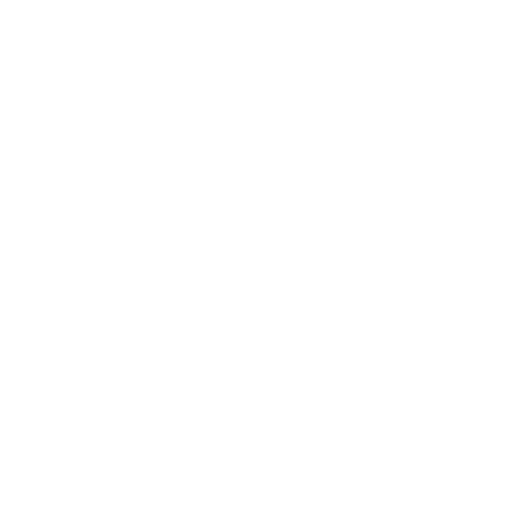
t = 0.00 s
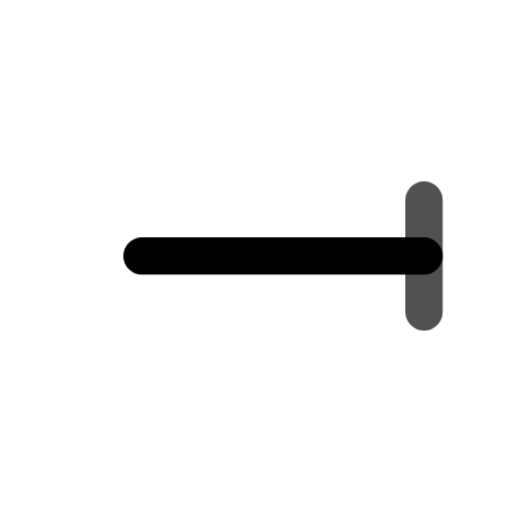
t = 0.42 s
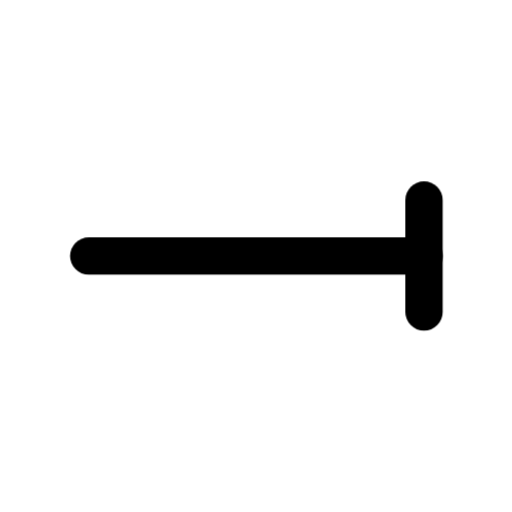
t = 0.87 s
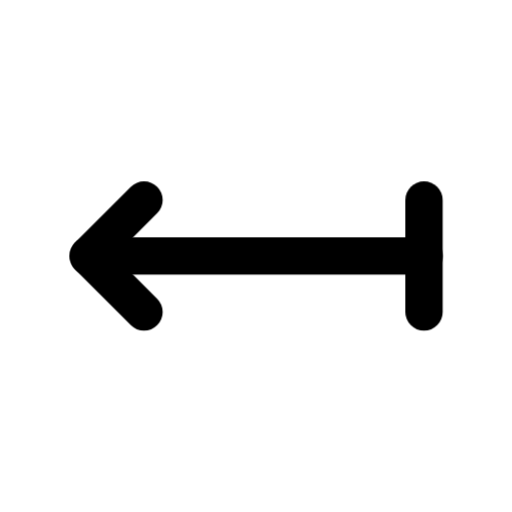
t = 1.30 s
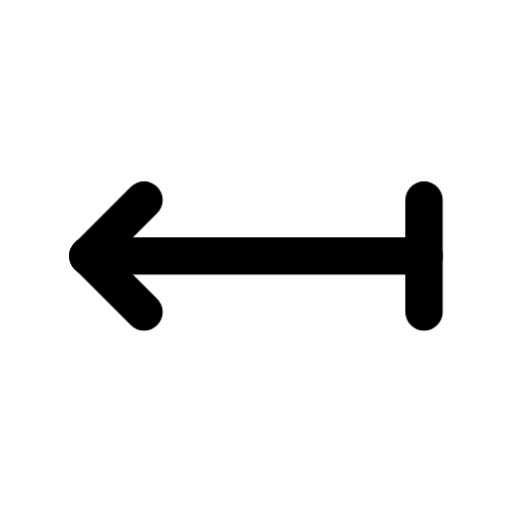
t = 1.87 s
t = 2.10 s: frame unchanged from t = 1.87 s, image omitted

The animated SVG that drew these frames (rendered in a browser with its animation timeline set to each time). Animation: 3 CSS @keyframes rules; one cycle of 2.65 s, repeats indefinitely.

<svg xmlns="http://www.w3.org/2000/svg" width="24" height="24" fill="none" stroke="currentColor" stroke-linecap="round" stroke-linejoin="round" stroke-width="2" viewBox="0 0 24 24">
    <!-- Generated by scripts/icon-expansion/generate.mjs -->
    <!-- Adapted from Tabler Icons 3.34.1.
MIT License

Copyright (c) 2020-2024 Paweł Kuna

Permission is hereby granted, free of charge, to any person obtaining a copy
of this software and associated documentation files (the "Software"), to deal
in the Software without restriction, including without limitation the rights
to use, copy, modify, merge, publish, distribute, sublicense, and/or sell
copies of the Software, and to permit persons to whom the Software is
furnished to do so, subject to the following conditions:

The above copyright notice and this permission notice shall be included in all
copies or substantial portions of the Software.

THE SOFTWARE IS PROVIDED "AS IS", WITHOUT WARRANTY OF ANY KIND, EXPRESS OR
IMPLIED, INCLUDING BUT NOT LIMITED TO THE WARRANTIES OF MERCHANTABILITY,
FITNESS FOR A PARTICULAR PURPOSE AND NONINFRINGEMENT. IN NO EVENT SHALL THE
AUTHORS OR COPYRIGHT HOLDERS BE LIABLE FOR ANY CLAIM, DAMAGES OR OTHER
LIABILITY, WHETHER IN AN ACTION OF CONTRACT, TORT OR OTHERWISE, ARISING FROM,
OUT OF OR IN CONNECTION WITH THE SOFTWARE OR THE USE OR OTHER DEALINGS IN THE
SOFTWARE. -->
    <!-- Motion: trace the route from its origin to the destination, then finish the arrowhead. -->
    <style>
        @media (prefers-reduced-motion: no-preference) {
            [data-ira-arrow-reveal="arrow-left-bar"] [data-ink] { stroke-dasharray: 1 1; }
            @keyframes ira-arrow-arrow-left-bar-shaft-back { 0% { stroke-dashoffset: -1; opacity: 0; } 0.4% { opacity: 1; } 36%, 88% { stroke-dashoffset: 0; opacity: 1; } 100% { stroke-dashoffset: 0; opacity: 0; } }
            [data-ira-arrow-reveal="arrow-left-bar"] [data-ink="shaft-back"] { animation: ira-arrow-arrow-left-bar-shaft-back 2.65s cubic-bezier(.25,.65,.35,1) infinite; }
            @keyframes ira-arrow-arrow-left-bar-tip { 0%, 36% { stroke-dashoffset: 1; opacity: 0; } 36.4% { opacity: 1; } 53%, 88% { stroke-dashoffset: 0; opacity: 1; } 100% { stroke-dashoffset: 0; opacity: 0; } }
            [data-ira-arrow-reveal="arrow-left-bar"] [data-ink="tip"] { animation: ira-arrow-arrow-left-bar-tip 2.65s cubic-bezier(.25,.65,.35,1) infinite; }
            @keyframes ira-arrow-arrow-left-bar-reference { 0%, 8% { opacity: 0; } 24%, 88% { opacity: 1; } 100% { opacity: 0; } }
            [data-ira-arrow-reveal="arrow-left-bar"] [data-reference] { animation: ira-arrow-arrow-left-bar-reference 2.65s ease-out infinite; }
        }
    </style>
    <g data-ira-arrow-reveal="arrow-left-bar"><g transform="translate(1.5 1.5) scale(.875)"><g data-reference=""><path d="M21 9v6"/></g><path data-ink="tip" pathLength="1" d="M6 9L3 12"/><path data-ink="tip" pathLength="1" d="M6 15L3 12"/><path data-ink="shaft-back" pathLength="1" d="M3 12H21"/></g></g>
</svg>
